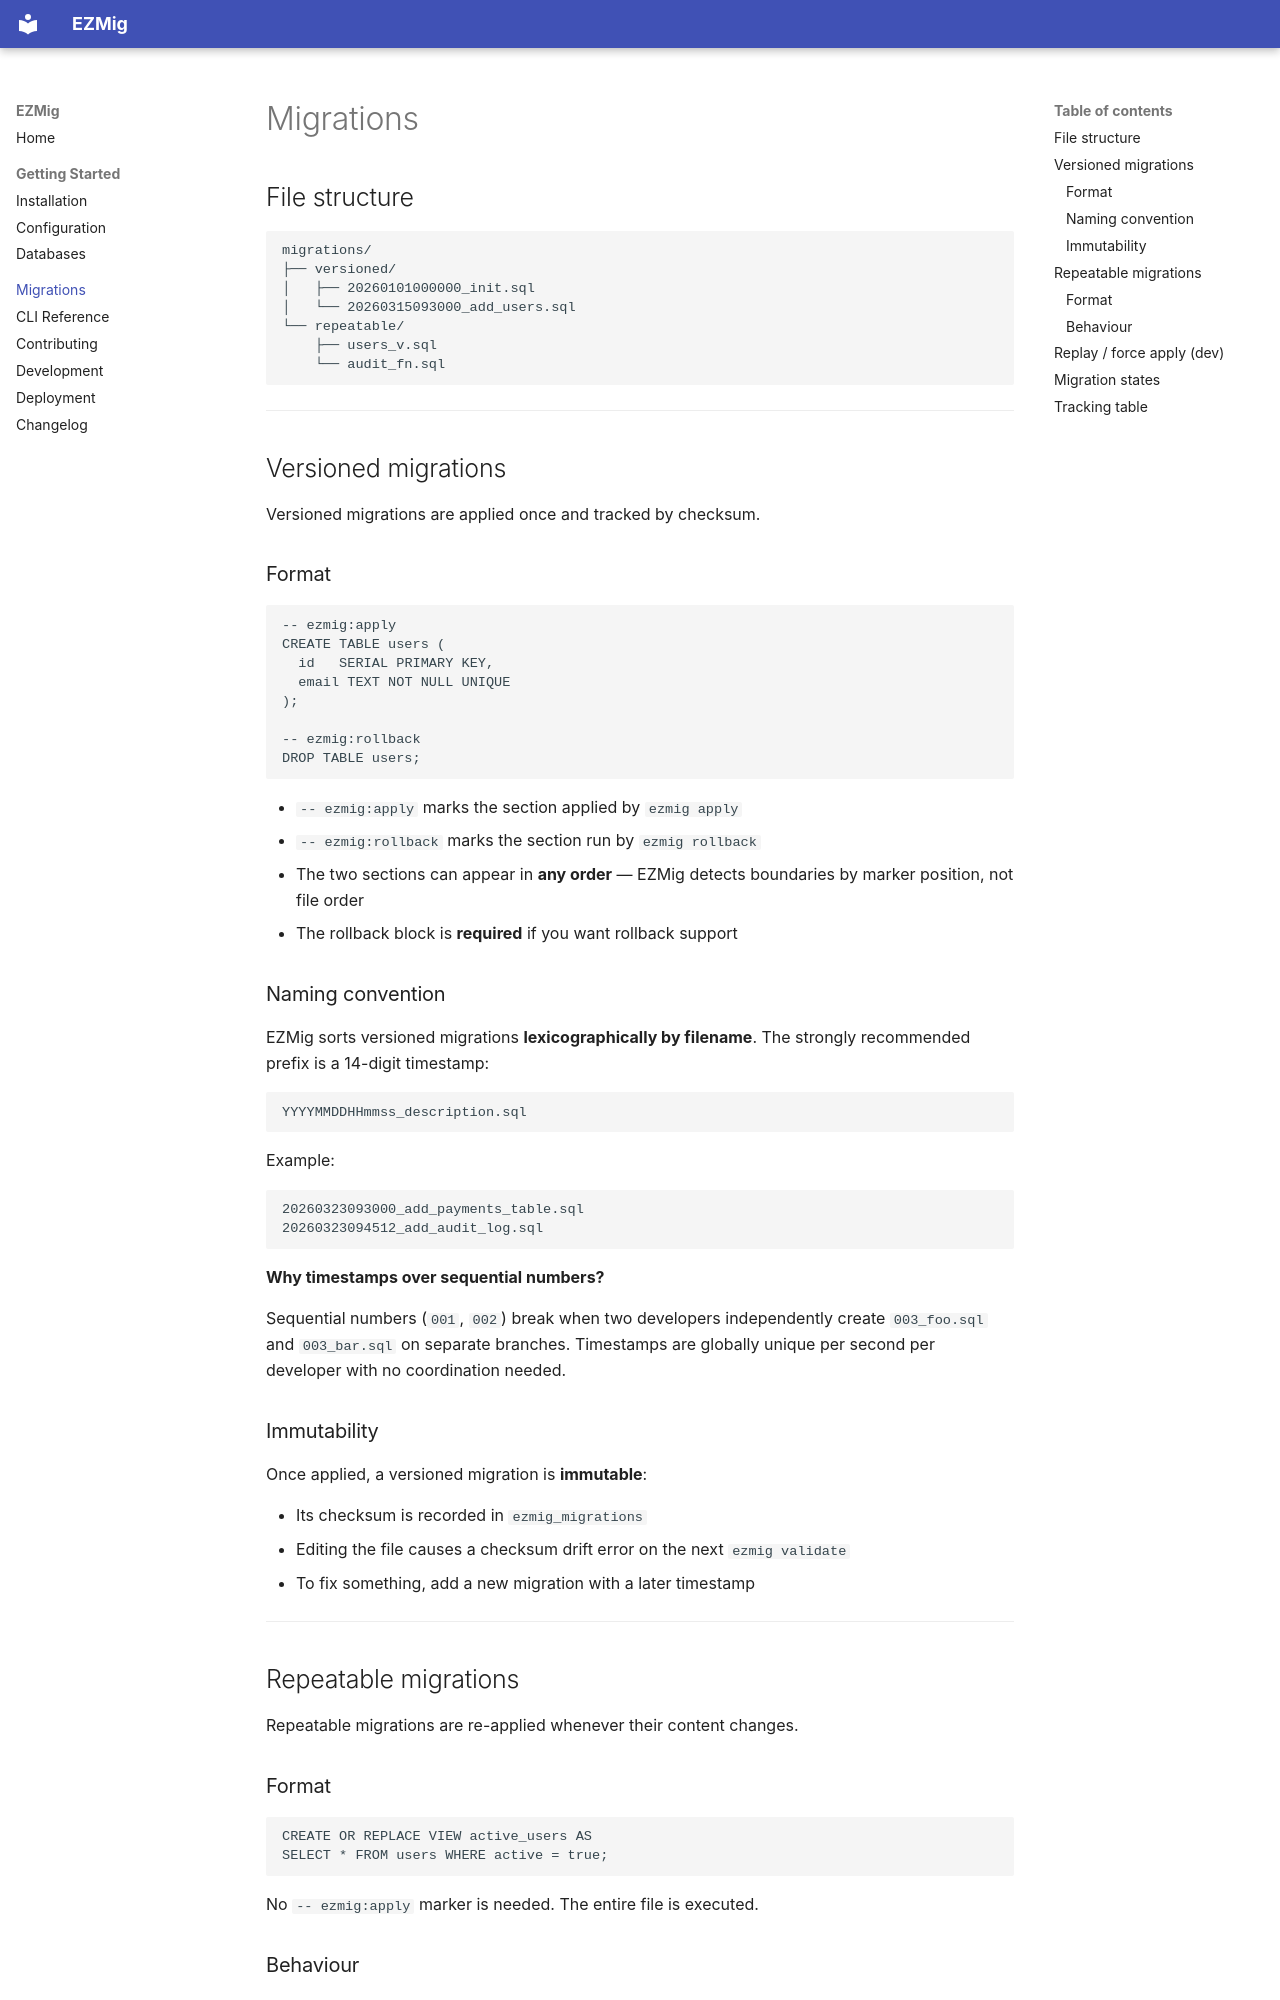

repository: klinvesta/ezmig · page: migrations/index.html · generator: mkdocs

# Migrations

## File structure

```
migrations/
├── versioned/
│   ├── 20260101000000_init.sql
│   └── 20260315093000_add_users.sql
└── repeatable/
    ├── users_v.sql
    └── audit_fn.sql
```

---

## Versioned migrations

Versioned migrations are applied once and tracked by checksum.

### Format

```sql
-- ezmig:apply
CREATE TABLE users (
  id   SERIAL PRIMARY KEY,
  email TEXT NOT NULL UNIQUE
);

-- ezmig:rollback
DROP TABLE users;
```

- `-- ezmig:apply` marks the section applied by `ezmig apply`
- `-- ezmig:rollback` marks the section run by `ezmig rollback`
- The two sections can appear in **any order** — EZMig detects boundaries by marker position, not file order
- The rollback block is **required** if you want rollback support

### Naming convention

EZMig sorts versioned migrations **lexicographically by filename**. The strongly recommended prefix is a 14-digit timestamp:

```
YYYYMMDDHHmmss_description.sql
```

Example:

```
20260323093000_add_payments_table.sql
20260323094512_add_audit_log.sql
```

**Why timestamps over sequential numbers?**

Sequential numbers (`001`, `002`) break when two developers independently create
`003_foo.sql` and `003_bar.sql` on separate branches. Timestamps are globally
unique per second per developer with no coordination needed.

### Immutability

Once applied, a versioned migration is **immutable**:

- Its checksum is recorded in `ezmig_migrations`
- Editing the file causes a checksum drift error on the next `ezmig validate`
- To fix something, add a new migration with a later timestamp

---

## Repeatable migrations

Repeatable migrations are re-applied whenever their content changes.

### Format

```sql
CREATE OR REPLACE VIEW active_users AS
SELECT * FROM users WHERE active = true;
```

No `-- ezmig:apply` marker is needed. The entire file is executed.
